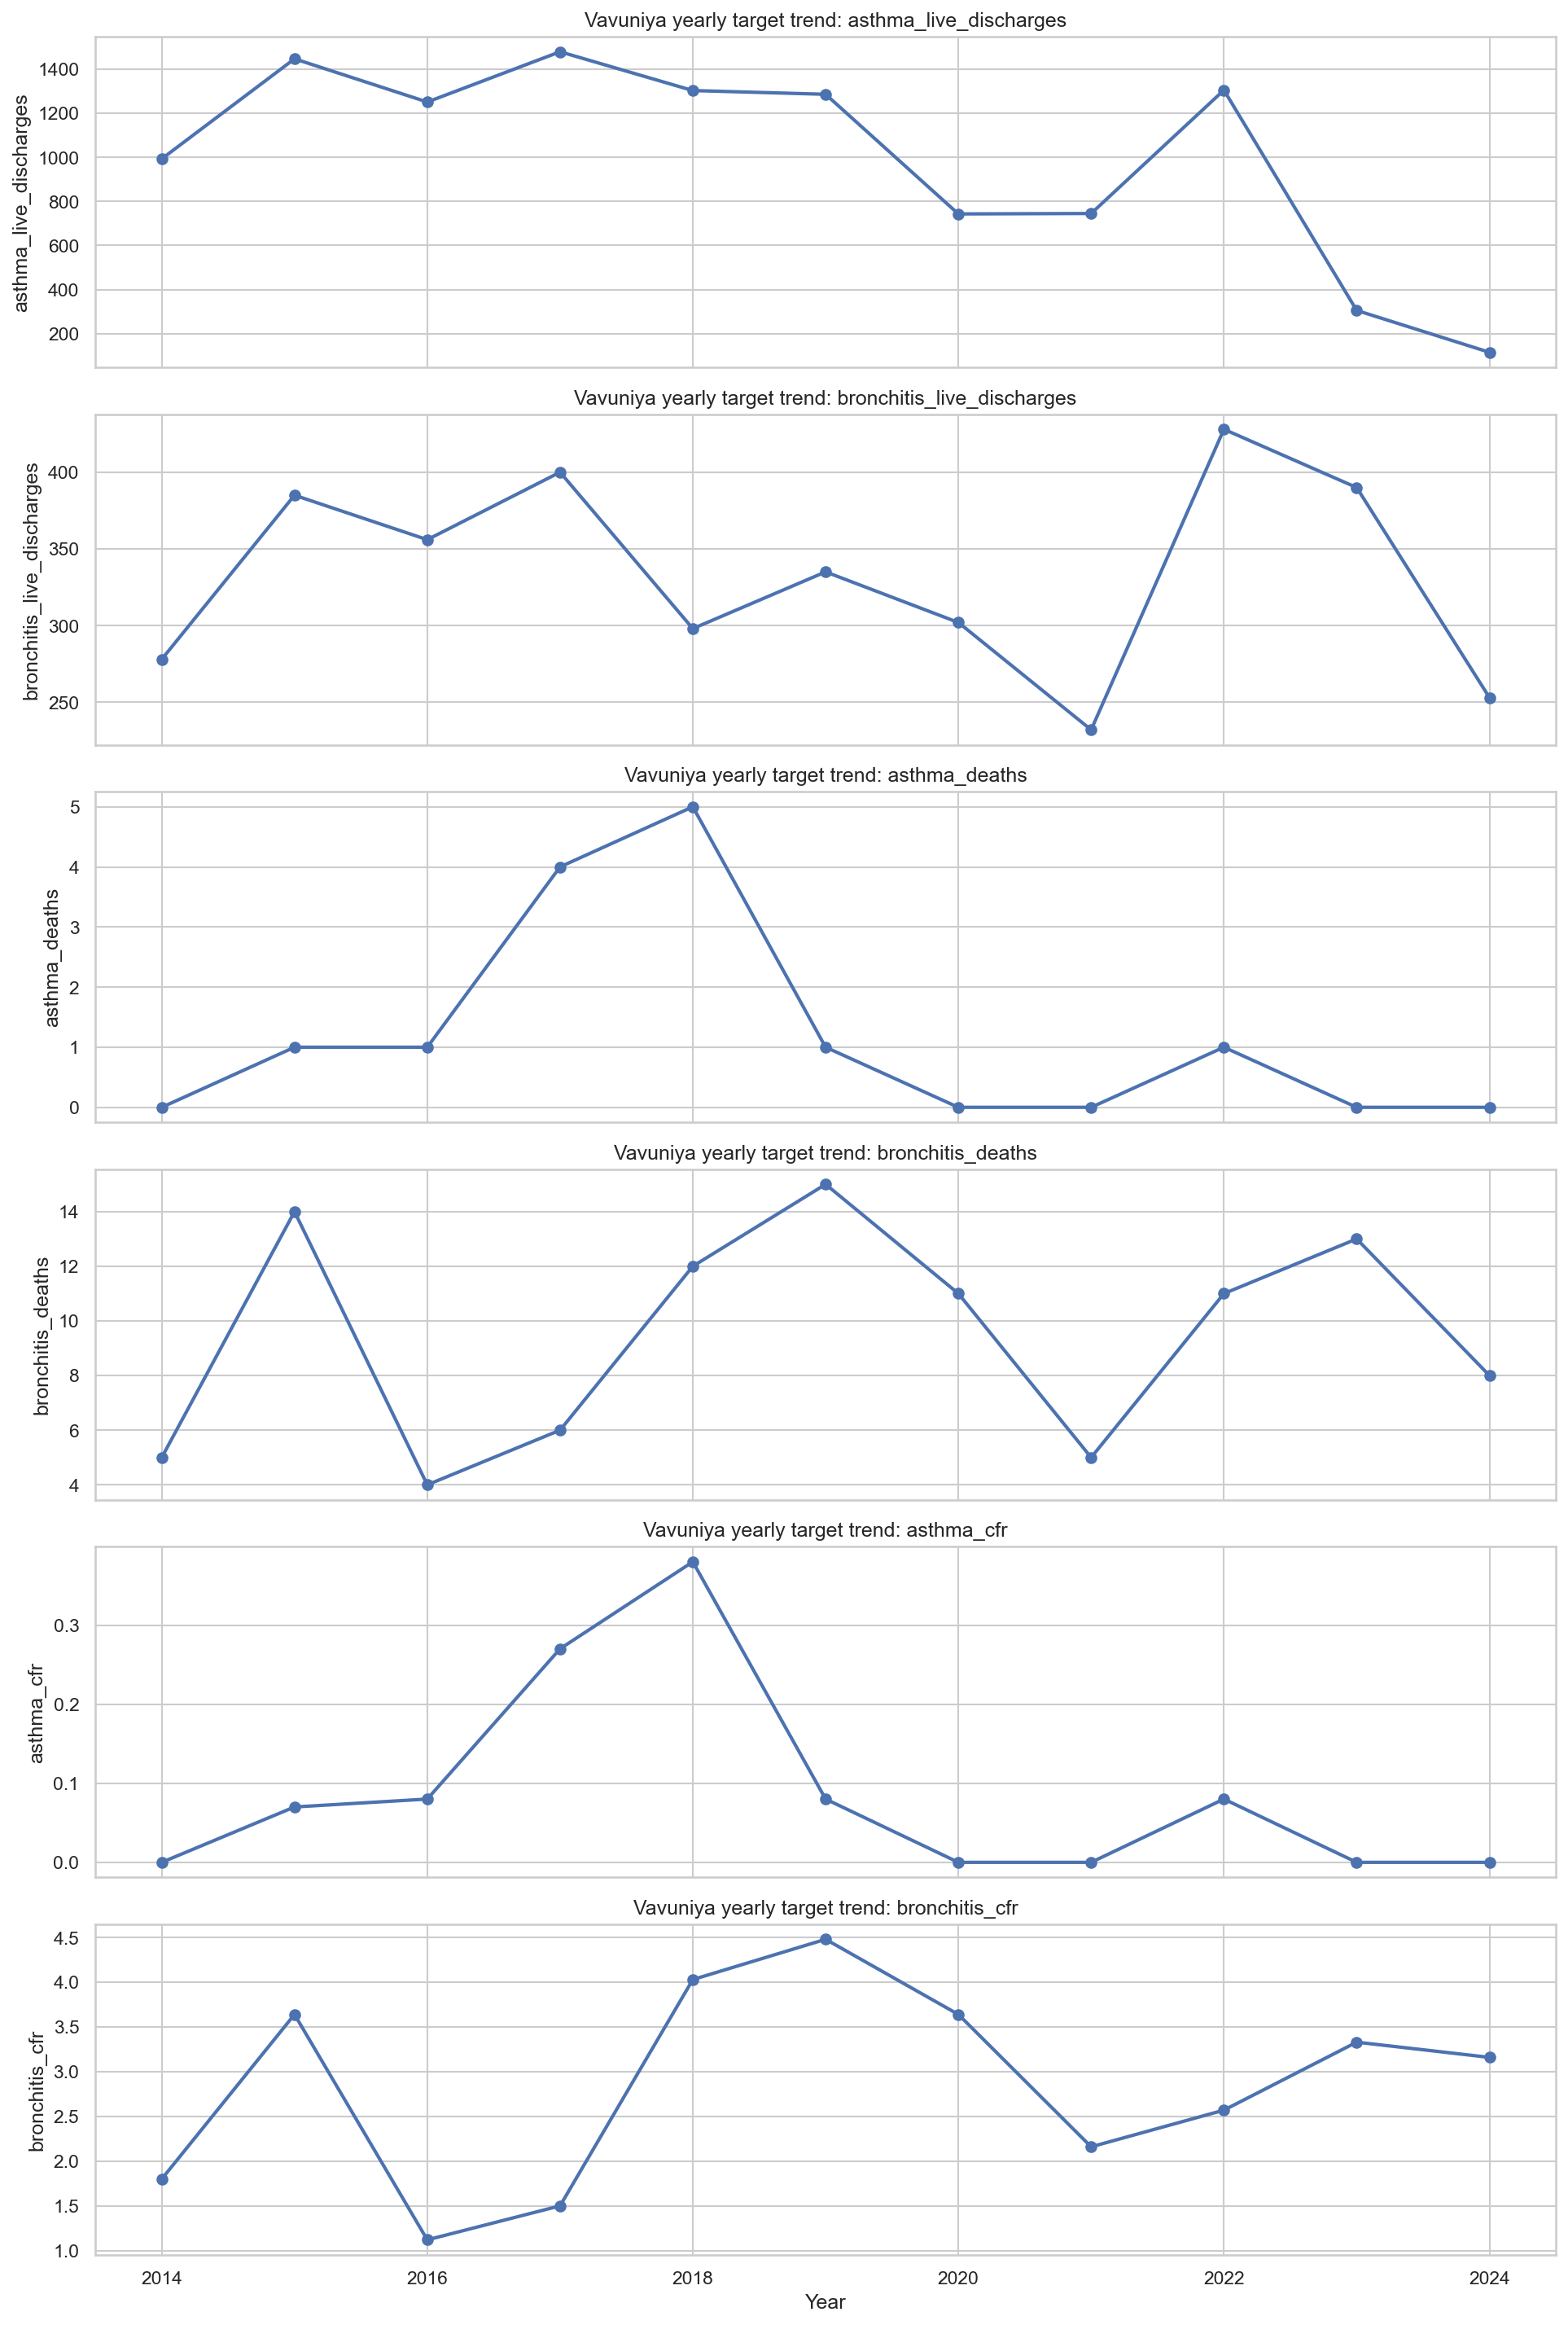

The file beside this chart, header and first rows:
year, asthma_live_discharges, bronchitis_live_discharges, asthma_deaths, bronchitis_deaths, asthma_cfr, bronchitis_cfr
2014, 993.0, 278.0, 0.0, 5.0, 0.0, 1.8
2015, 1447, 385.0, 1.0, 14.0, 0.07, 3.64
2016, 1251, 356.0, 1.0, 4.0, 0.08, 1.12
2017, 1479, 400.0, 4.0, 6.0, 0.27, 1.5
2018, 1303, 298.0, 5.0, 12.0, 0.38, 4.03
2019, 1286, 335.0, 1.0, 15.0, 0.08, 4.48
2020, 743.0, 302.0, 0.0, 11.0, 0.0, 3.64
2021, 745.0, 232.0, 0.0, 5.0, 0.0, 2.16
2022, 1305, 428.0, 1.0, 11.0, 0.08, 2.57
2023, 305.0, 390.0, 0.0, 13.0, 0.0, 3.33
2024, 115.0, 253.0, 0.0, 8.0, 0.0, 3.16
